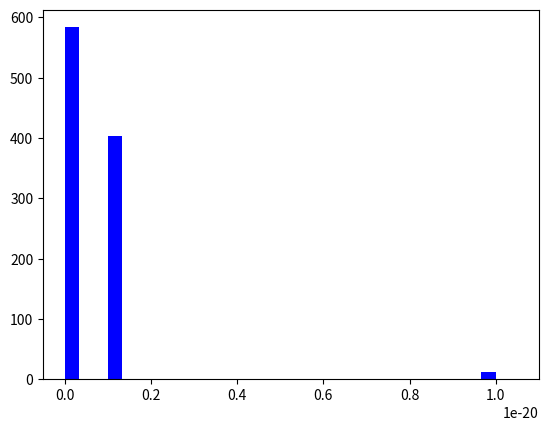
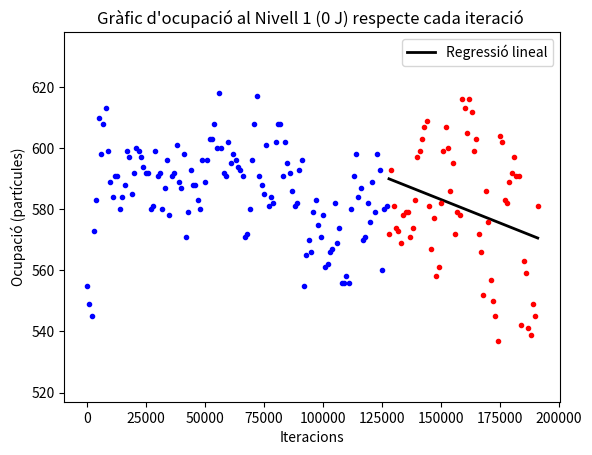
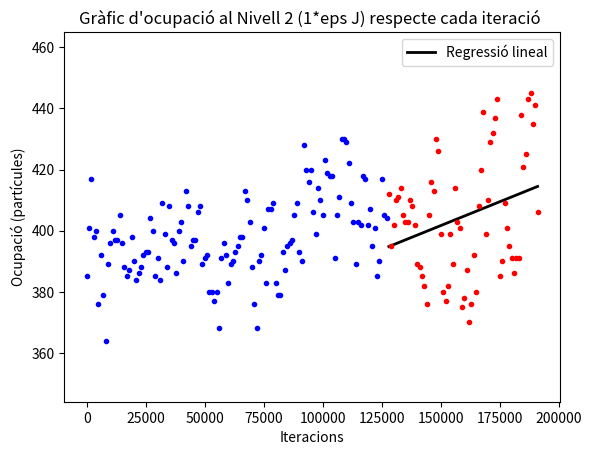
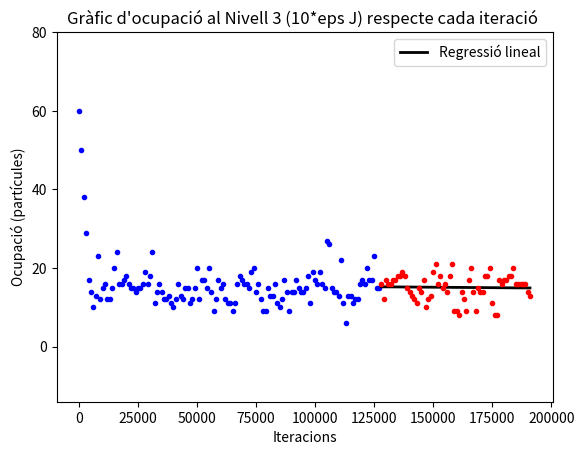
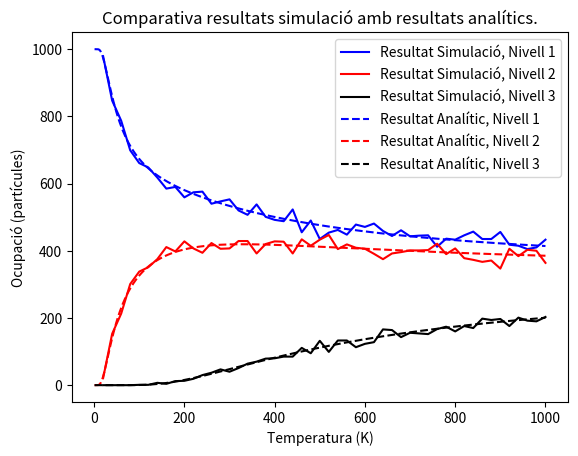

Write the Python code that produced these figures, in order.
import random
import math
import matplotlib.pyplot as plt
import numpy as np

''' Apartat Q6 '''

N = 1000 # Nombre de partícules del sistema.
T = 200 # Temperatura (en K).

kb = 1.38e-23 # Constant de Boltzmann.
eps = 1e-21 # Valor d'epsilon que apareix a l'exercici 35 (en J).
beta = 1/(kb*T)

Nivells = [0,1*eps,10*eps] # Estats d'energia permesos per a cada partícula. 
Valors_E1 = []
Valors_E2 = []
Valors_E3 = []


PN = list(random.choice(Nivells) for _ in range(N)) # Posició de cada partícula a l'inici de la simulació (probabilitat de cada nivell de 1/3).

for i in range(200000): 
    i = random.randint(0,N-1)  # Selecciona de manera aleatoria una partícula.
    E_in = PN[i] # Definim E_in com l'energia inicial de la partícula escollida.
    E_nov = random.choice(Nivells) # Definim E_nov com l'energia en el nou nivell, que és escollit de manera aleatoria també.

    Dif_E = E_nov - E_in # Diferència d'energia en el canvi de nivell de la partícula.

    # Definim la condició següent (regla de Metropolis): Si aquesta diferència d'energia és inferior a 0, s'accepta el canvi de nivell. Si és superior a 0, es genera un número aleatori de 0,0 a 1,0. Si aquest és inferior al exp(-beta*Dif_E), s'accepta el canvi de nivell. Si no compleix cap de les condicions anteriors, la partícula es queda en el nivell inicial. 
    if Dif_E <= 0: 
        PN[i] = E_nov
    else:
        if random.random() < math.exp(-beta*Dif_E):
            PN[i] = E_nov

    # Cada 3000 passos registrem el nombre de partícules de cada nivell (per seprat), així més endevant podem comparar valors i confirmar que s'ha arribat a l'estat d'equilibri tèrmic. 
    if i % 3000 == 0: 
        Valors_E1.append(PN.count(0)) 
        Valors_E2.append(PN.count(1*eps))
        Valors_E3.append(PN.count(10*eps))

# Repetim el procés descrit - vegades per arribar a l'estat d'equilibri tèrmic. 


plt.hist(PN, bins=30, color='blue')
plt.xlim(-0.5 * eps, 11 * eps)
plt.show()


''' Apartat Q7 '''

Z = math.exp(-beta*0) + math.exp(-beta*eps) + math.exp(-beta*10*eps) # Funció de partició 

# AIXÒ SEGURAMENT HO BORRARÉ PERQUÈ HO HE ACABAT FENT MÉS GENERALMENT. 
# Per contestar l'apartat de l'estudi de l'ocupació mitajana de cada un dels tres nivells. Aquest és un cas particular (per a la T fixada al principi del codi). 

# Nombre de partícules al nivell 1 (E1 = 0 J), nivell 2 (E2 = 1*eps J) i nivell 3 (E3 = 10*eps J) respectivament que genera el codi. 
NP_Nivell1 = PN.count(0)
NP_Nivell2 = PN.count(1*eps)
NP_Nivell3 = PN.count(10*eps)

# Nombre de partícules al nivell 1 (E1 = 0 J), nivell 2 (E2 = 1*eps J) i nivell 3 (E3 = 10*eps J) respectivament que ens diu la teoria en l'estat d'equilibri tèrmic. 
NPT_Nivell1 = N*math.exp(-beta*0)/Z
NPT_Nivell2 = N*math.exp(-beta*eps)/Z
NPT_Nivell3 = N*math.exp(-beta*10*eps)/Z

# Comparació dels dos valors per cada nivell més l'error relatiu. 
print('Nivell 1: Numero de particules Codi= ', NP_Nivell1, 'Ocupacio teorica =', NPT_Nivell1, 'Error(%) =', abs(NP_Nivell1 - NPT_Nivell1)/NPT_Nivell1 )
print('NIvell 2: Numero de particules = ', NP_Nivell2, 'Ocupacio teorica =', NPT_Nivell2, 'Error(%) =', abs(NP_Nivell2 - NPT_Nivell2)/NPT_Nivell2 )
print('Nivell 3: Numero de particules = ', NP_Nivell3, 'Ocupacio teorica =', NPT_Nivell3, 'Error(%) =', abs(NP_Nivell3 - NPT_Nivell3)/NPT_Nivell3 )


''' Apartat Q7. Garantir que ens trobem en una situació d'equilibri. '''

# Dividim els valors obtinguts cada 3000 iteracions en dos. La primera part (2/3) la deixem com està. La segona part (1/3) li apliquem una regressió lineal i trobem el pendent d'aquesta. Ho fem per als tres nivells d'energia.
tall_1 = round((2/3*len(Valors_E1)))
tall_2 = round((2/3*len(Valors_E2)))
tall_3 = round((2/3*len(Valors_E3)))

eix_x = [1000*j for j in range(len(Valors_E1))] # Definim eix de les x per crear el gràfic. Serà igual per als tres nivells ja que tenim el mateix nombre de valors a les tres llistes Valors_Ei. 

# Definim els valors de x i y per als tres nivells per a la primera part (2/3).
x1_NE = eix_x[:tall_1]
y1_NE = Valors_E1[:tall_1]
x2_NE = eix_x[:tall_2]
y2_NE = Valors_E2[:tall_2]
x3_NE = eix_x[:tall_3]
y3_NE = Valors_E3[:tall_3]

# Definim els valors de x i y per als tres nivells per a la segona part (1/3).
x1_E = eix_x[tall_1:]
y1_E = Valors_E1[tall_1:]
x2_E = eix_x[tall_2:]
y2_E = Valors_E2[tall_2:]
x3_E = eix_x[tall_3:]
y3_E = Valors_E3[tall_3:]

# Regressions lineals per als tres nivells.
# Unitats dels pendents de [m] = Nombre de partícules/(3000*iteracions). Per arribar a l'equilibri, idealment [m] = 0. 
m1, n1 = np.polyfit(x1_E, y1_E, 1)
recta1 = [m1 * x + n1 for x in x1_E]
print('Pendent recta 1 = ', m1)

m2, n2 = np.polyfit(x2_E, y2_E, 1)
recta2 = [m2 * x + n2 for x in x1_E]
print('Pendent recta 2 = ',m2)

m3, n3 = np.polyfit(x3_E, y3_E, 1)
recta3 = [m3 * x + n3 for x in x3_E]
print('Pendent recta 3 = ', m3)

# Considerem equilibri tèrmic quan el pendent de l'ocupació (m) és inferior al llindar de tolerància (epsilon = 0.0005). És necessari que els tres pendents compleixin la condició. 
if abs(m1) < 0.0005 and abs(m2) < 0.0005 and abs(m3) < 0.0005:
    print("S'ha arribat a l'equilibri termic")

else: 
    print("Cal augmentar el nombre d'iteracions.")


# Gràfic Ocupació nivell 1 respecte cada iteració. A l'últim 1/3 de les dades s'aplica una regressió lineal. 
plt.plot(x1_NE, y1_NE, '.', color='blue')
plt.plot(x1_E, recta1, color='black', linewidth=2, label = 'Regressió lineal')
plt.plot(x1_E, y1_E, '.', color='red')
plt.ylim(min(Valors_E1) -20 , max(Valors_E1) + 20)
plt.title("Gràfic d'ocupació al Nivell 1 (0 J) respecte cada iteració ")
plt.xlabel("Iteracions")
plt.ylabel("Ocupació (partícules)")
plt.legend()
plt.show()

# Gràfic Ocupació nivell 2 respecte cada iteració. a l'últim 1/3 de les dades s'aplica una regressió lineal. 
plt.plot(x2_NE, y2_NE, '.', color='blue')
plt.plot(x2_E, recta2, color='black', linewidth=2, label = 'Regressió lineal')
plt.plot(x2_E, y2_E, '.', color='red')
plt.ylim(min(Valors_E2) -20 , max(Valors_E2) + 20)
plt.title("Gràfic d'ocupació al Nivell 2 (1*eps J) respecte cada iteració ")
plt.xlabel("Iteracions")
plt.ylabel("Ocupació (partícules)")
plt.legend()
plt.show()

# Gràfic Ocupació nivell 3 respecte cada iteració. a l'últim 1/3 de les dades s'aplica una regressió lineal. 
plt.plot(x3_NE, y3_NE, '.', color='blue')
plt.plot(x3_E, recta3, color='black', linewidth=2, label = 'Regressió lineal')
plt.plot(x3_E, y3_E, '.', color='red')
plt.ylim(min(Valors_E3) -20 , max(Valors_E3) + 20)
plt.title("Gràfic d'ocupació al Nivell 3 (10*eps J) respecte cada iteració ")
plt.xlabel("Iteracions")
plt.ylabel("Ocupació (partícules)")
plt.legend()
plt.show()

''' Q7. Estudi de l'ocupació mitjana de cada un dels tres nivells d'energia en l'equilibri en funció de la temperatura.'''

# Usant la funció de OcupacioCodi, els valors donats NO seran els mateixos que els obtinguts fora de la funció en cada ejecutació, tot i ser el mateix codi (degut a l'aleatorietat). Nomes la usem per a estudiar l'ocupació en funcio de la Temperatura i comparació amb el valor teòric. 

# Funció que ens retorna l'ocupació de cada nivell per a una certa temperatura basat en la distribució de Boltzmann.
def OcupacioTeorica(T): 
    beta = 1/(T*kb)
    Z = math.exp(-beta*0) + math.exp(-beta*eps) + math.exp(-beta*10*eps)

    OcupacioT = [N*math.exp(-beta*0)/Z, N*math.exp(-beta*eps)/Z, N*math.exp(-beta*10*eps)/Z]

    return OcupacioT

# Funció que ens retorna l'ocupació de cada nivell per a una certa temperatura generat per la regla de Metropolis (és exactament el codi del principi). 
def OcupacioCodi(T):
    beta = 1/(kb*T)

    PN = list(random.choice(Nivells) for _ in range(N)) # Posició de cada partícula a l'inici de la simulació (probabilitat de cada nivell de 1/3).

    for i in range(200000): 
        i = random.randint(0,N-1)  # Selecciona de manera aleatoria una partícula.
        E_in = PN[i] # Definim E_in com l'energia inicial de la partícula escollida.
        E_nov = random.choice(Nivells) # Definim E_nov com l'energia en el nou nivell, que és escollit de manera aleatoria també.

        Dif_E = E_nov - E_in # Diferència d'energia en el canvi de nivell de la partícula.

    # Definim la condició següent: Si aquesta diferència d'energia és inferior a 0, s'accepta el canvi de nivell. Si és superior a 0, es genera un número aleatori de 0,0 a 1,0. Si aquest és inferior al exp(-beta*Dif_E), s'accepta el canvi de nivell. Si no compleix cap de les condicions anteriors, la partícula es queda en el nivell inicial. 
        if Dif_E <= 0: 
            PN[i] = E_nov
        else:
            if random.random() < math.exp(-beta*Dif_E):
                PN[i] = E_nov
    
    OcupacioC = [PN.count(0), PN.count(1*eps), PN.count(10*eps)]

    return OcupacioC    

# DEFINICIÓ EIXOS X (Temperatura (K))

Valors_T = [20*x for x in range(1, 51)] # Valors de temperatura de 1 K a 1000 K amb intervals de 20 K (per a la simulació).
Valors_TT = np.linspace(1, 1000, 500) # Valors de temperatura de 1 K a 1000 K (per al càlcul analític).

# DEFINICIÓ EIXOS Y (Ocupacions (partícules))

# VALORS SIMULACIÓ
# Creem tres llistes buides per a calcular les ocupacions de cada nivell per a diferents temperatures (Valors_T).
Ocupacio_C_1 = [] 
Ocupacio_C_2 = [] 
Ocupacio_C_3 = [] 

for w in Valors_T:
    resultat_simulacio = OcupacioCodi(w)
    Ocupacio_C_1.append(resultat_simulacio[0]) # Ocupació en funció de la temperatura per al nivell 1 
    Ocupacio_C_2.append(resultat_simulacio[1]) # Ocupació en funció de la temperatura per al nivell 2
    Ocupacio_C_3.append(resultat_simulacio[2]) # Ocupació en funció de la temperatura per al nivell 3

# VALORS ANALÍTICS 
Ocupacio_T_1 = [OcupacioTeorica(x)[0] for x in Valors_TT] # Ocupació en funció de la temperatura per al nivell 1
Ocupacio_T_2 = [OcupacioTeorica(x)[1] for x in Valors_TT] # Ocupació en funció de la temperatura per al nivell 2
Ocupacio_T_3 = [OcupacioTeorica(x)[2] for x in Valors_TT] # Ocupació en funció de la temperatura per al nivell 3


# Gràfic comparatiu entre els resultats analítics (línia interlineada) i els resultats de la simulació (línia contínua) per als tres nivells d'energia. 

plt.plot(Valors_T, Ocupacio_C_1, color='blue', label = "Resultat Simulació, Nivell 1")
plt.plot(Valors_T, Ocupacio_C_2, color='red', label = "Resultat Simulació, Nivell 2")
plt.plot(Valors_T, Ocupacio_C_3, color='black', label = "Resultat Simulació, Nivell 3")

plt.plot(Valors_TT, Ocupacio_T_1 ,'--', color='blue', label = "Resultat Analític, Nivell 1")
plt.plot(Valors_TT, Ocupacio_T_2, '--', color='red', label = "Resultat Analític, Nivell 2")
plt.plot(Valors_TT, Ocupacio_T_3, '--', color='black', label = "Resultat Analític, Nivell 3")

plt.title("Comparativa resultats simulació amb resultats analítics.")
plt.ylabel("Ocupació (partícules)")
plt.xlabel("Temperatura (K)")
plt.legend()

plt.show()
